Run: headless pygame with SDL's dummy video driver; simulated clock (each Clock.tick advances the game by its frame time, no real sleeping); random seed 0; keys injected as events and as key.get_pressed() state; no mouse input.
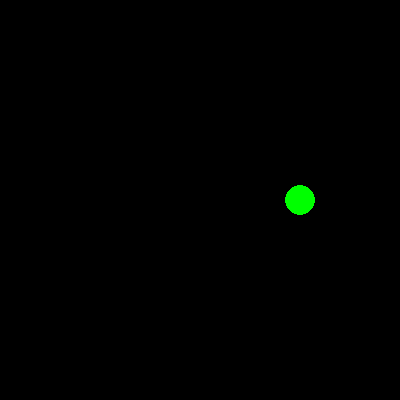
Frame 1 of 4 · flips 1–60 · no input
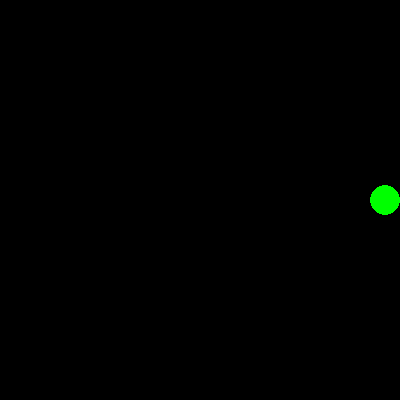
Frame 2 of 4 · flips 61–180 · tapped SPACE, RETURN · held RIGHT (→), D
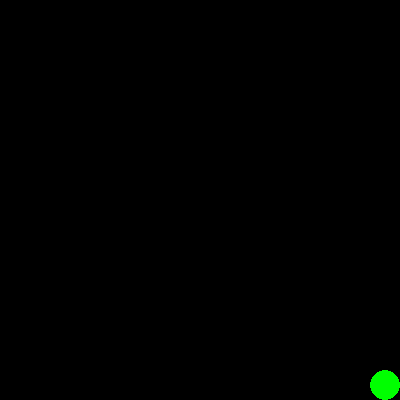
Frame 3 of 4 · flips 181–300 · held DOWN (↓), S
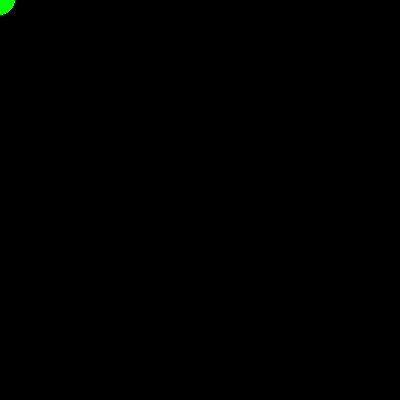
Frame 4 of 4 · flips 301–420 · held LEFT (←), A, UP (↑), W

The pygame program that drew these frames:

import pygame
import sys

pygame.init()

width, height = 400, 400
screen = pygame.display.set_mode((width, height))
pygame.display.set_caption("Moving Ball")

black = (0, 0, 0)
green = (0, 255, 0)

circle_radius = 15
circle_x = width - 100
circle_y = height // 2
circle_speed = 500

clock = pygame.time.Clock()

move_up = False
move_down = False
move_left = False
move_right = False

while True:
    dt = clock.tick(60) / 1000.0

    for event in pygame.event.get():
        if event.type == pygame.QUIT:
            pygame.quit()
            sys.exit()

        elif event.type == pygame.KEYDOWN:
            if event.key == pygame.K_UP:
                move_up = True
            elif event.key == pygame.K_DOWN:
                move_down = True
            elif event.key == pygame.K_LEFT:
                move_left = True
            elif event.key == pygame.K_RIGHT:
                move_right = True

        elif event.type == pygame.KEYUP:
            if event.key == pygame.K_UP:
                move_up = False
            elif event.key == pygame.K_DOWN:
                move_down = False
            elif event.key == pygame.K_LEFT:
                move_left = False
            elif event.key == pygame.K_RIGHT:
                move_right = False

    if move_up:
        circle_y -= circle_speed * dt
    if move_down:
        circle_y += circle_speed * dt
    if move_left:
        circle_x -= circle_speed * dt
    if move_right:
        circle_x += circle_speed * dt

    circle_x = max(0, min(width - circle_radius, circle_x))
    circle_y = max(0, min(height - circle_radius, circle_y))

    screen.fill(black)
    pygame.draw.circle(screen, green, (int(circle_x), int(circle_y)), circle_radius)
    pygame.display.update()
